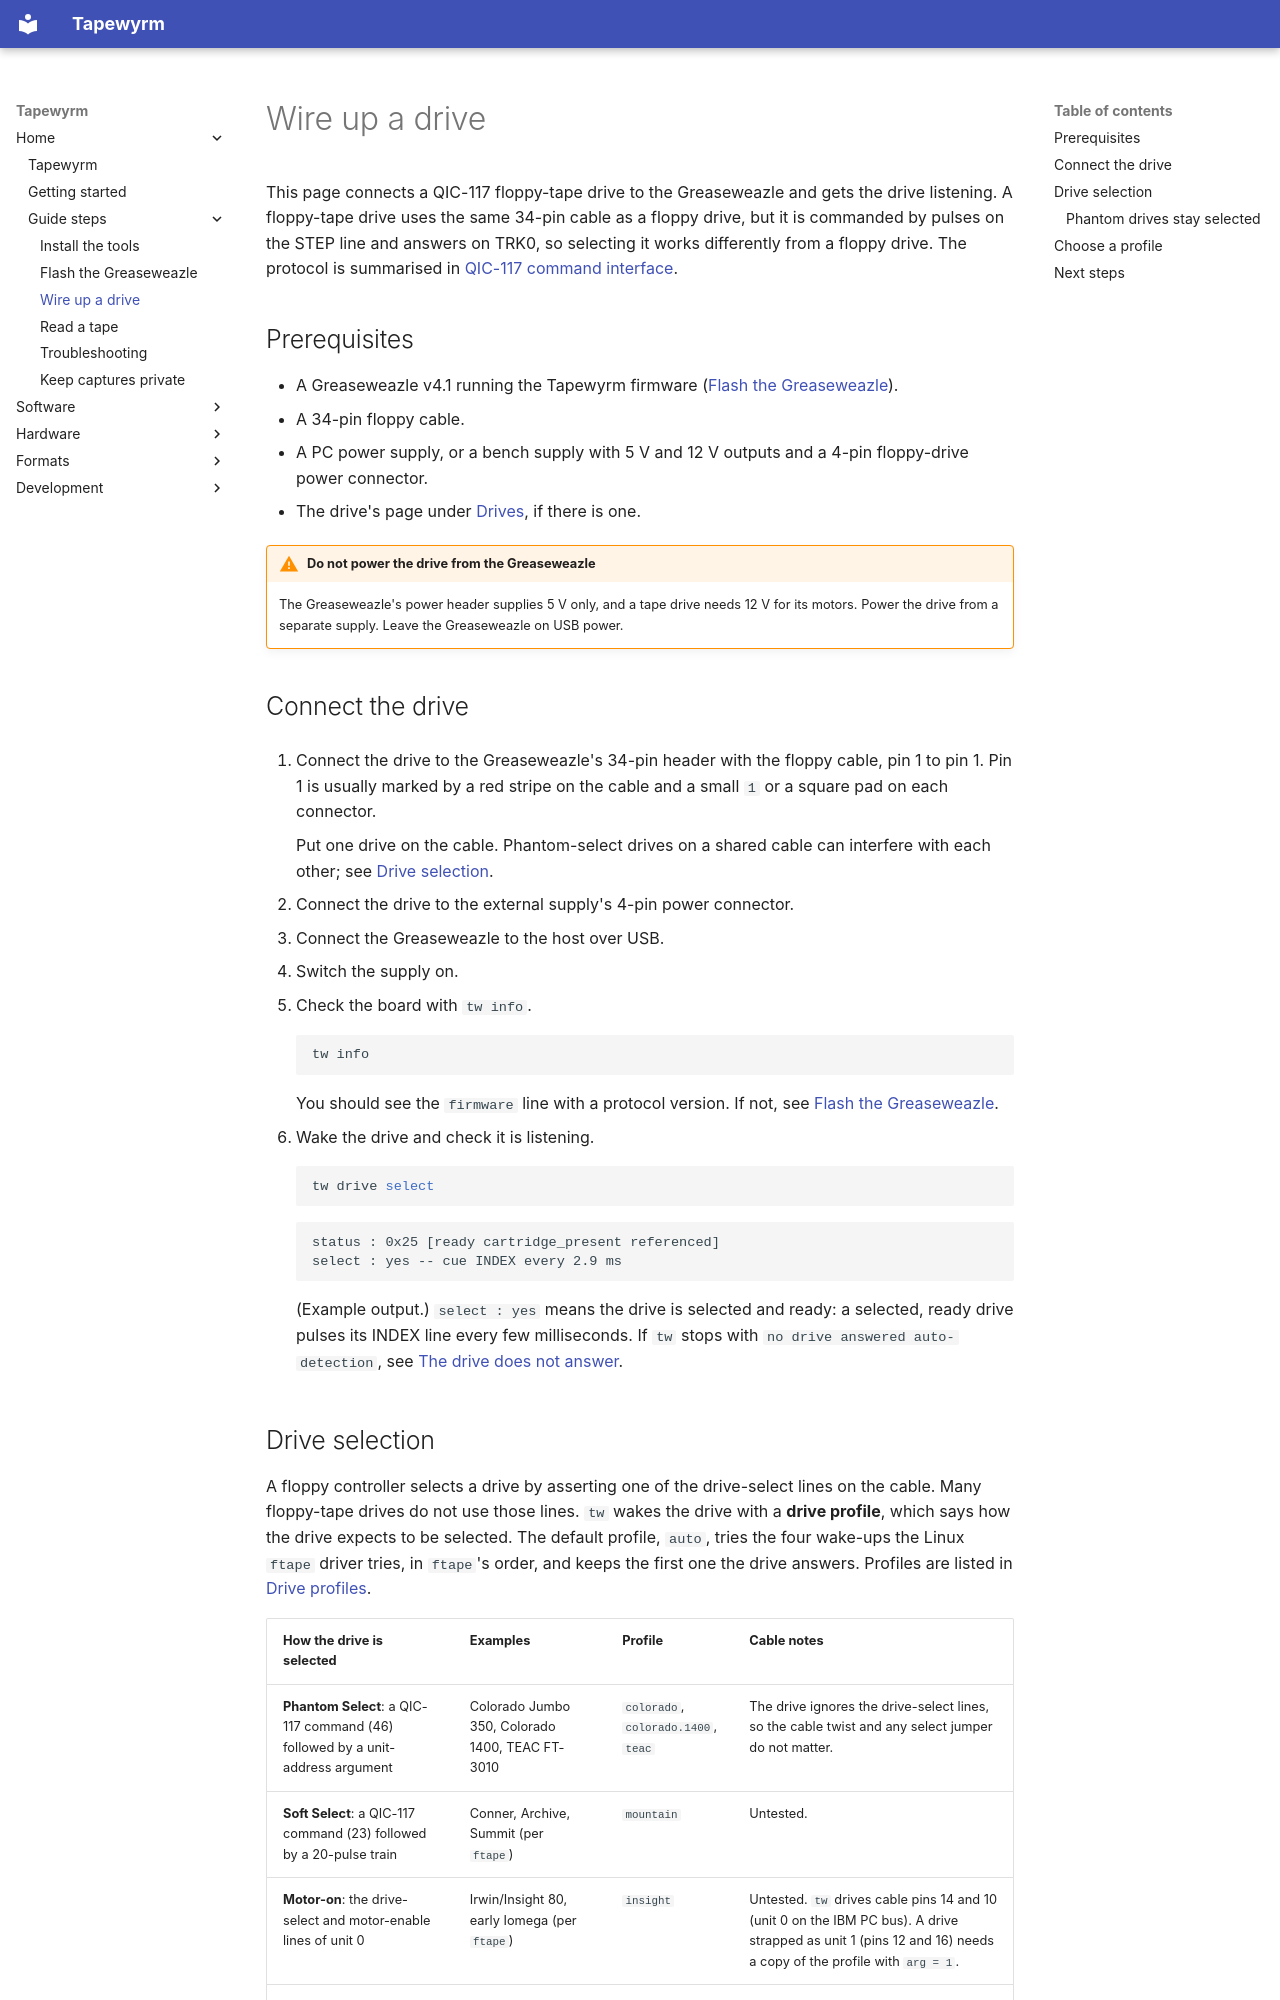

repository: indrora/tapewyrm · page: guide/wiring/index.html · generator: mkdocs

# Wire up a drive

This page connects a QIC-117 floppy-tape drive to the Greaseweazle and gets
the drive listening. A floppy-tape drive uses the same 34-pin cable as a
floppy drive, but it is commanded by pulses on the STEP line and answers on
TRK0, so selecting it works differently from a floppy drive. The protocol is
summarised in [QIC-117 command interface](../formats/qic-117.md).

## Prerequisites

- A Greaseweazle v4.1 running the Tapewyrm firmware
  ([Flash the Greaseweazle](flash-greaseweazle.md)).
- A 34-pin floppy cable.
- A PC power supply, or a bench supply with 5 V and 12 V outputs and a 4-pin
  floppy-drive power connector.
- The drive's page under [Drives](../hardware/drives/index.md), if there is
  one.

!!! warning "Do not power the drive from the Greaseweazle"
    The Greaseweazle's power header supplies 5 V only, and a tape drive needs
    12 V for its motors. Power the drive from a separate supply. Leave the
    Greaseweazle on USB power.

## Connect the drive

1. Connect the drive to the Greaseweazle's 34-pin header with the floppy
   cable, pin 1 to pin 1. Pin 1 is usually marked by a red stripe on the
   cable and a small `1` or a square pad on each connector.

    Put one drive on the cable. Phantom-select drives on a shared cable
    can interfere with each other; see [Drive selection](#drive-selection).

2. Connect the drive to the external supply's 4-pin power connector.

3. Connect the Greaseweazle to the host over USB.

4. Switch the supply on.

5. Check the board with `tw info`.

    ```sh
    tw info
    ```

    You should see the `firmware` line with a protocol version. If not, see
    [Flash the Greaseweazle](flash-greaseweazle.md#verify).

6. Wake the drive and check it is listening.

    ```sh
    tw drive select
    ```

    ```text
    status : 0x25 [ready cartridge_present referenced]
    select : yes -- cue INDEX every 2.9 ms
    ```

    (Example output.) `select : yes` means the drive is selected and ready:
    a selected, ready drive pulses its INDEX line every few milliseconds. If
    `tw` stops with `no drive answered auto-detection`, see
    [The drive does not answer](troubleshooting.md#the-drive-does-not-answer).
